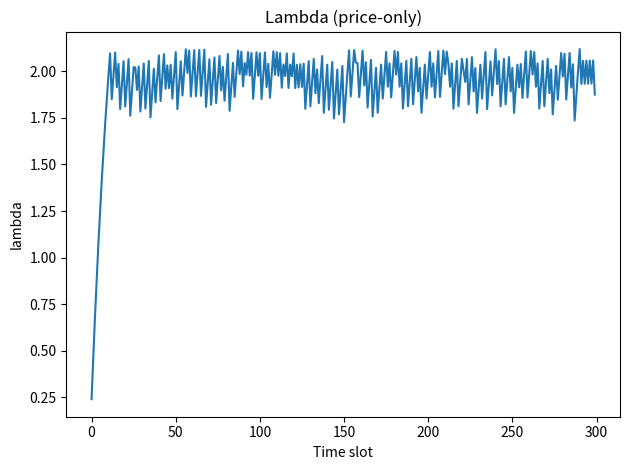
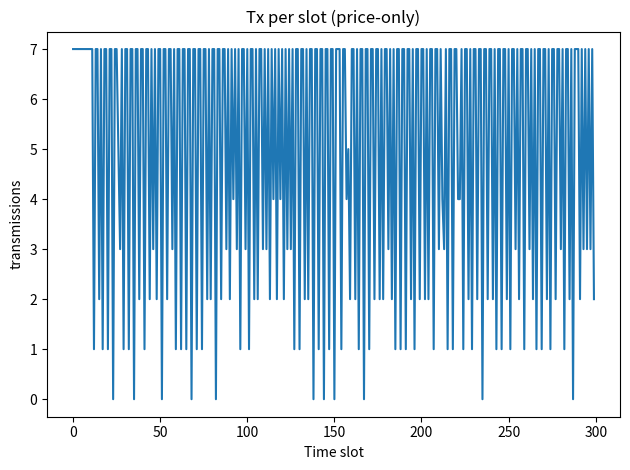
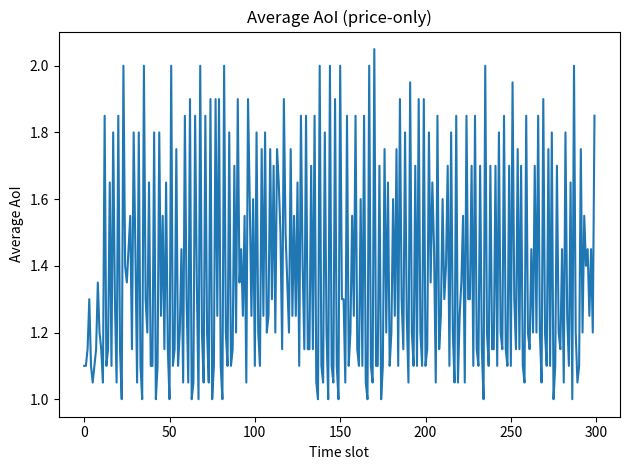

Generate these figures, in order, with matplotlib:
import numpy as np
import matplotlib.pyplot as plt

np.random.seed(1)

N, K, T = 7, 5, 300
q = 0.9
Cbar = 3
beta = 0.94
lam = 0.0

M = (np.random.rand(N, K) < 0.5).astype(int)
for n in range(N):
    if M[n].sum() == 0:
        M[n, np.random.randint(0, K)] = 1

aoi = np.zeros((N, K), dtype=float)
aoi[M == 1] = 1.0

lam_hist = np.zeros(T)
avg_aoi_hist = np.zeros(T)
tx_hist = np.zeros(T)

for t in range(T):
    aoi[M == 1] += 1.0

    start = t % N
    order = [(start + i) % N for i in range(N)]

    scores = np.zeros(N)
    for n in order:
        subs = np.where(M[n] == 1)[0]
        scores[n] = aoi[n, subs].mean()

    chosen = [n for n in order if scores[n] > lam]

    for n in chosen:
        subs = np.where(M[n] == 1)[0]
        success = (np.random.rand(subs.size) <= q)
        aoi[n, subs[success]] = 1.0

    tx = len(chosen)
    tx_hist[t] = tx

    lam = max(0.0, beta * lam + (1.0 - beta) * (tx - Cbar))
    lam_hist[t] = lam

    avg_aoi_hist[t] = aoi[M == 1].mean()

print("MODE: price-only (no hard cap)")
print("Final lambda:", lam_hist[-1])
print("Average transmissions per slot:", tx_hist.mean())
print("Average AoI (active pairs):", avg_aoi_hist.mean())

plt.figure()
plt.plot(lam_hist)
plt.xlabel("Time slot")
plt.ylabel("lambda")
plt.title("Lambda (price-only)")
plt.tight_layout()
plt.savefig("lambda_price_only.png", dpi=300)
plt.show()

plt.figure()
plt.plot(tx_hist)
plt.xlabel("Time slot")
plt.ylabel("transmissions")
plt.title("Tx per slot (price-only)")
plt.tight_layout()
plt.savefig("tx_price_only.png", dpi=300)
plt.show()

plt.figure()
plt.plot(avg_aoi_hist)
plt.xlabel("Time slot")
plt.ylabel("Average AoI")
plt.title("Average AoI (price-only)")
plt.tight_layout()
plt.savefig("avg_aoi_price_only.png", dpi=300)
plt.show()
